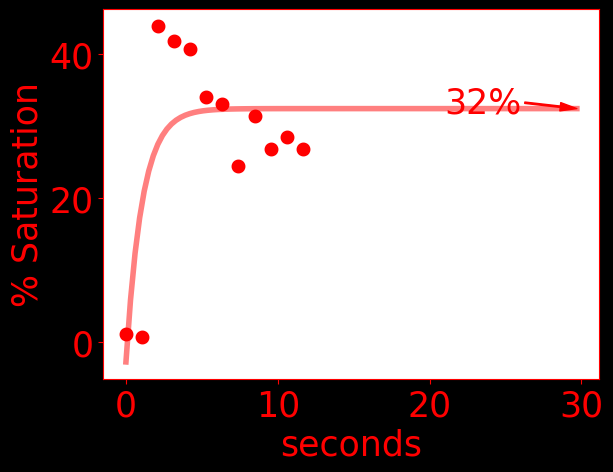

Source data for this figure (header and first rows):
time, do, temperature, pressure
0.0, 1.14, 25.74, 1026
1062, 0.63, 25.41, 1029
2117, 43.94, 25.21, 1029
3171, 41.78, 25.1, 1027
4234, 40.76, 25.02, 1028
5289, 34.03, 24.97, 1026
6351, 33.02, 24.91, 1028
7406, 24.51, 24.87, 1024
8468, 31.37, 24.84, 1028
9523, 26.79, 24.82, 1026
10585, 28.44, 24.8, 1026
11640, 26.79, 24.78, 1028
